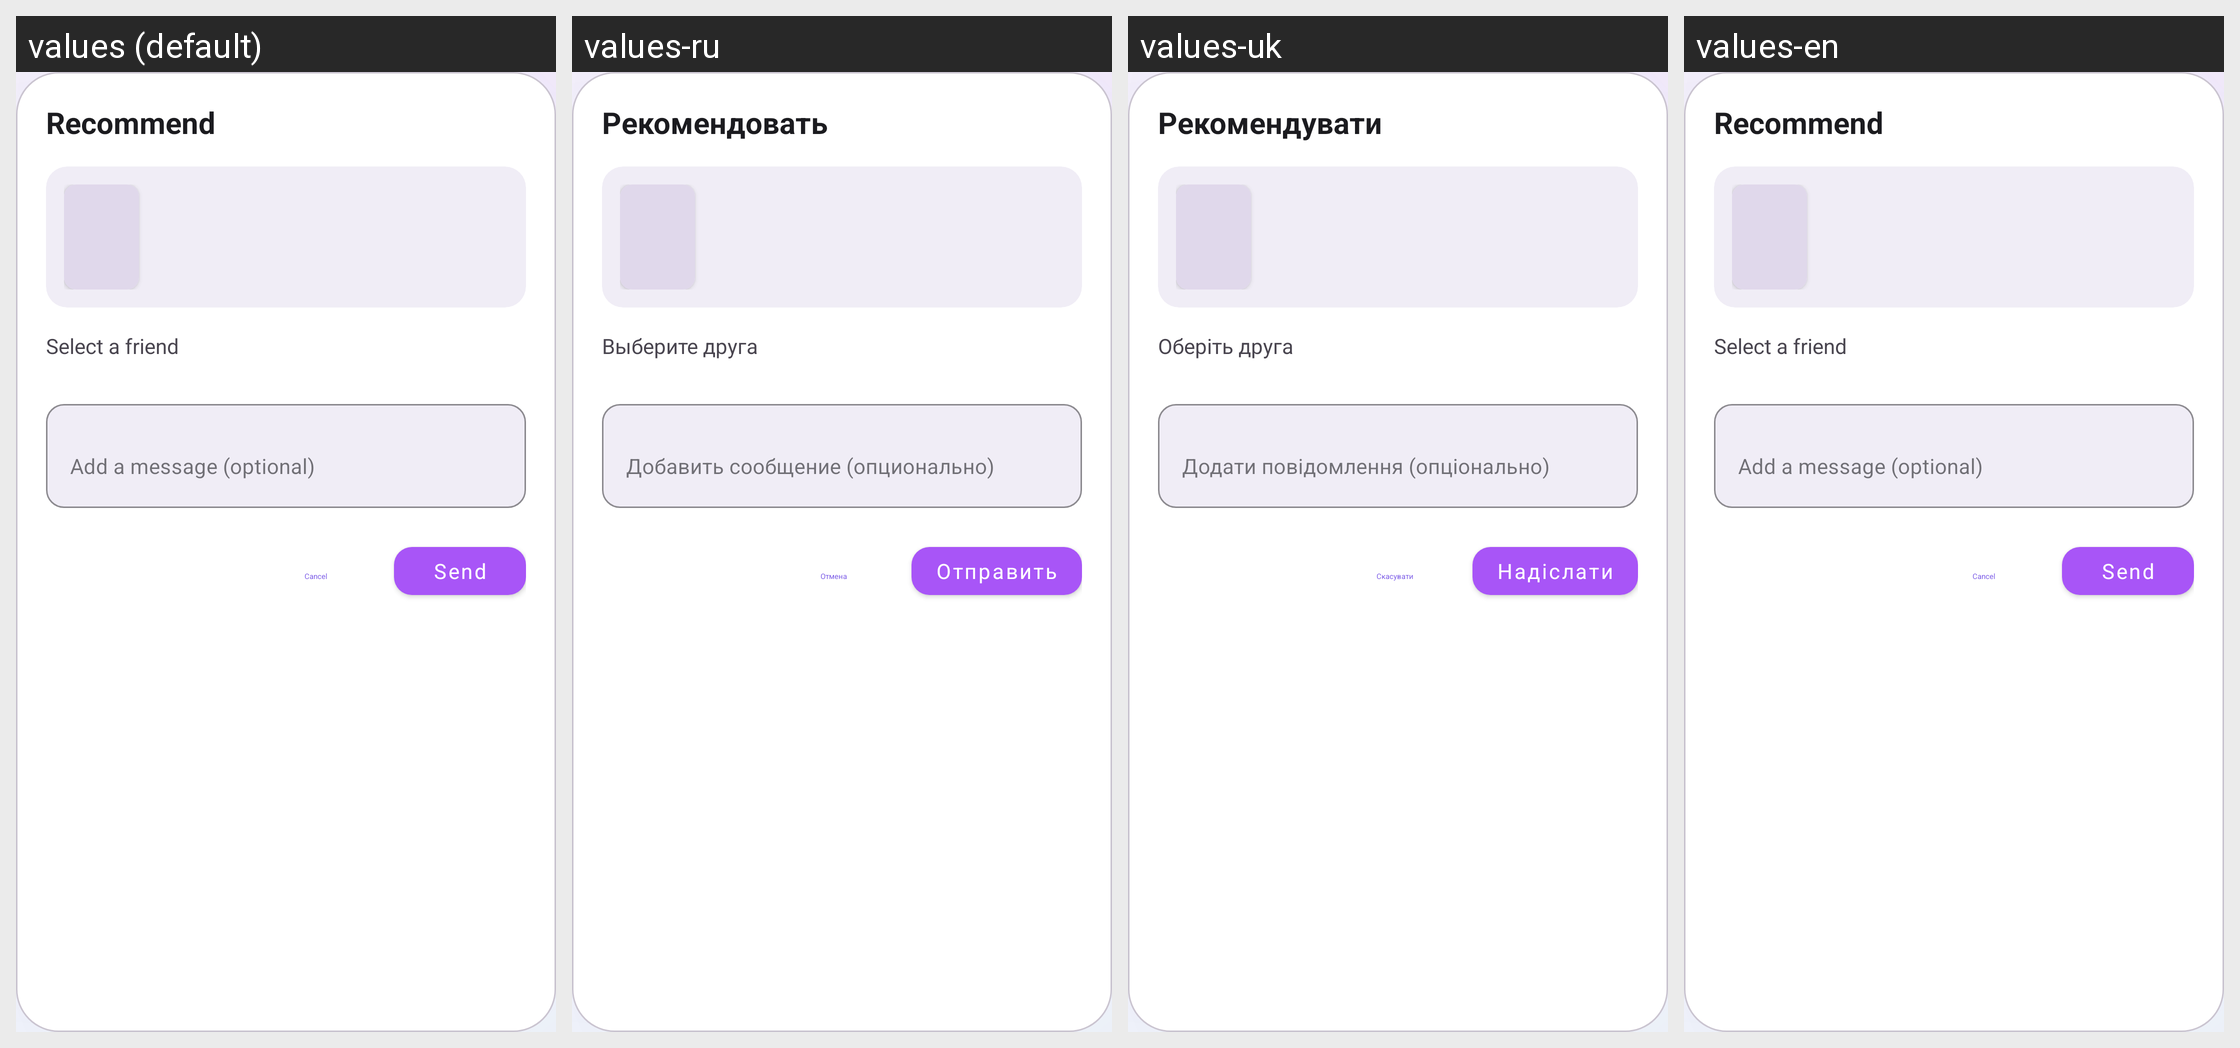

Here is an Android app screen in its default locale and in the app's own translations. Write out the translated-string differences for the strings that appear on this screen.
Android screen res/layout/dialog_recommend.xml rendered under 4 locales, left to right: values (default), values-ru, values-uk, values-en. Device: Nexus 5 (rendered at 1080×1920; each locale shown at half size, 540×960, under a caption strip naming it); theme Theme.MovieTimeTracker.
Strings drawn on this screen, with the default value and each locale's value (text and hints the layout hard-codes, and strings that could not be matched under every locale, appear in the picture but are not listed):

recommend_movie
  values: Recommend
  values-ru: Рекомендовать
  values-uk: Рекомендувати
  values-en: Recommend

select_friend
  values: Select a friend
  values-ru: Выберите друга
  values-uk: Оберіть друга
  values-en: Select a friend

add_message_optional
  values: Add a message (optional)
  values-ru: Добавить сообщение (опционально)
  values-uk: Додати повідомлення (опціонально)
  values-en: Add a message (optional)

cancel
  values: Cancel
  values-ru: Отмена
  values-uk: Скасувати
  values-en: Cancel

send_recommendation
  values: Send
  values-ru: Отправить
  values-uk: Надіслати
  values-en: Send
